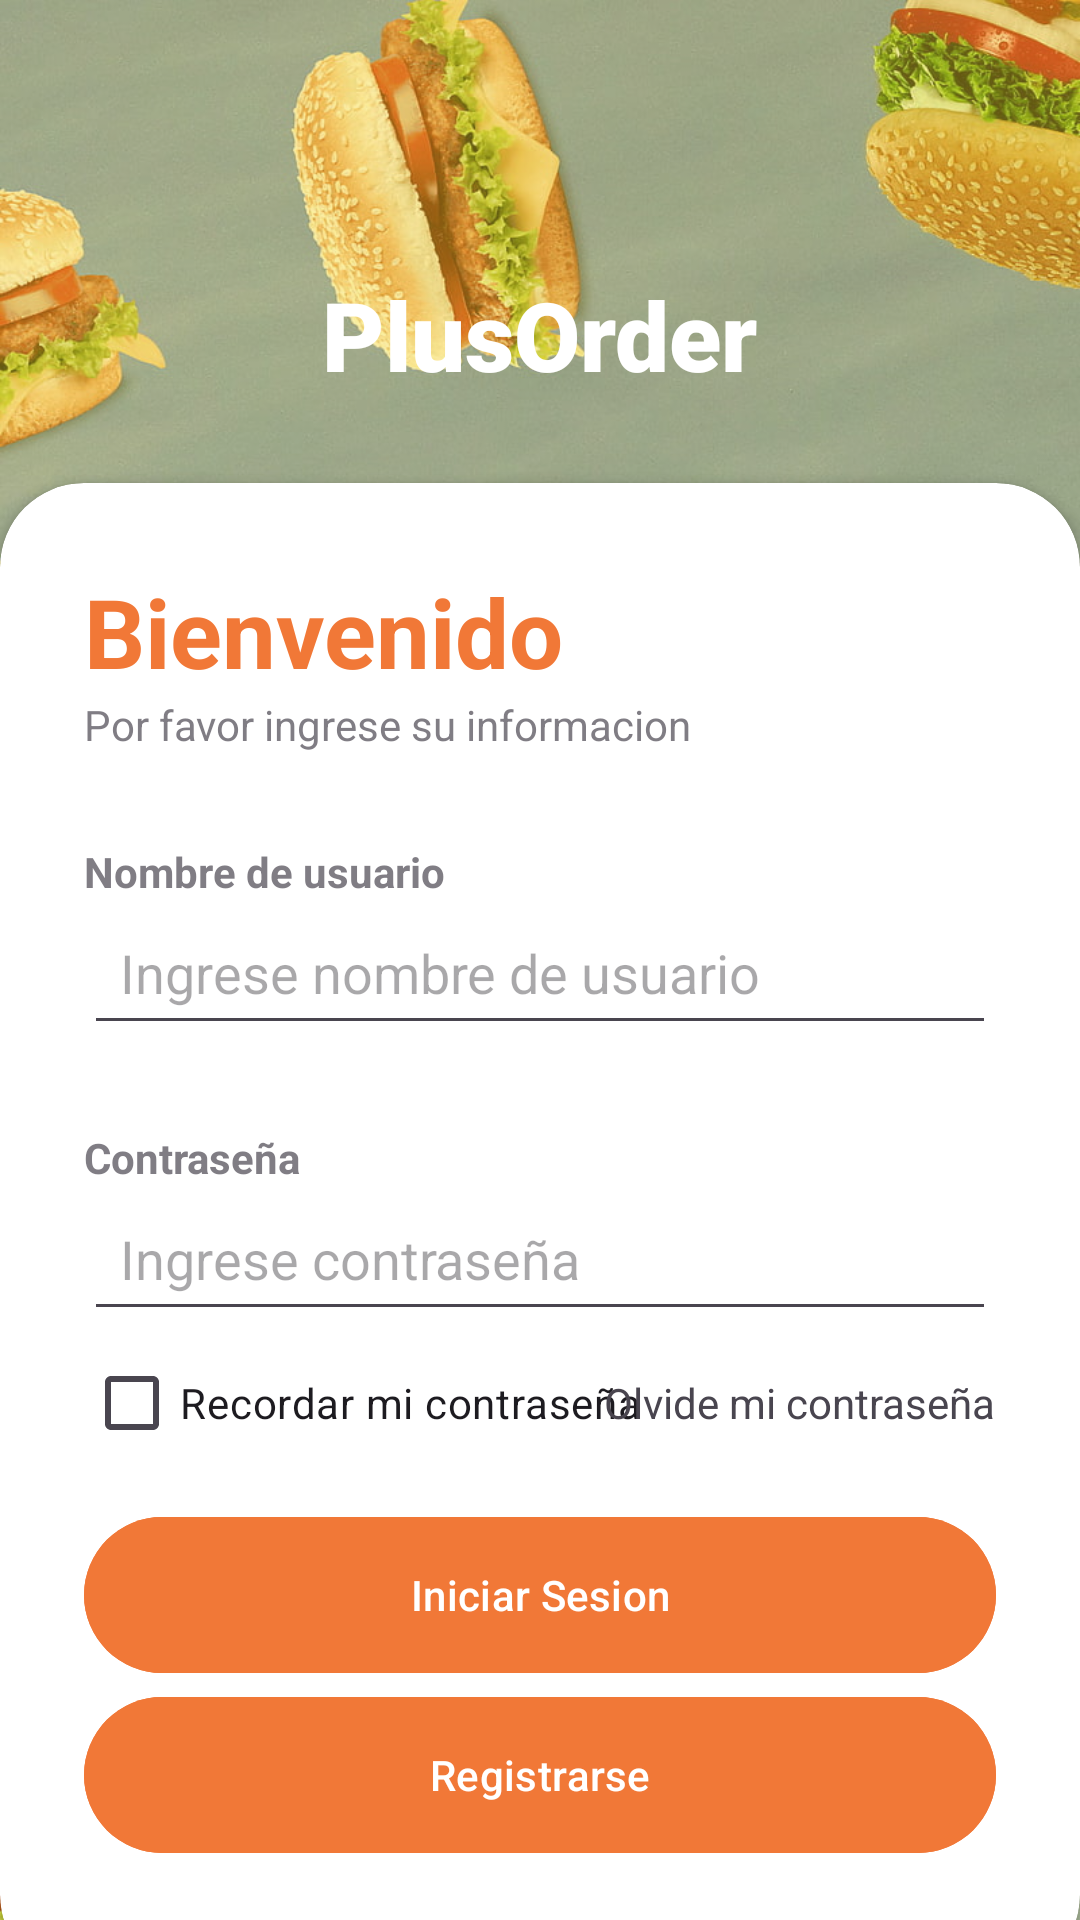

Reconstruct the res/layout file that produces this screen, plus the resources it refers to.
<!-- AndroidManifest.xml: application theme Theme.PlusOrderFinal -->
<!-- res/layout/activity_main.xml -->
<?xml version="1.0" encoding="utf-8"?>
<RelativeLayout xmlns:android="http://schemas.android.com/apk/res/android"
    xmlns:app="http://schemas.android.com/apk/res-auto"
    xmlns:tools="http://schemas.android.com/tools"
    android:layout_width="match_parent"
    android:layout_height="match_parent"
    android:background="@drawable/hamburguerbg"
    tools:context=".MainActivity">

    <RelativeLayout
        android:layout_width="match_parent"
        android:layout_height="match_parent"
        android:background="@color/yellow"
        android:alpha="0.4"/>

    <LinearLayout
        android:layout_width="match_parent"
        android:layout_height="wrap_content"
        android:orientation="vertical"
        android:gravity="center"
        android:layout_above="@+id/card_view"
        android:padding="28dp">

        <ImageView
            android:layout_width="wrap_content"
            android:layout_height="wrap_content"
            android:src="@drawable/burgerwhite" />

        <TextView
            android:layout_width="wrap_content"
            android:layout_height="wrap_content"
            android:text="PlusOrder"
            android:textColor="@color/white"
            android:textStyle="bold"
            android:fontFamily="sans-serif-black"
            android:textSize="32sp"/>

    </LinearLayout>

    <androidx.cardview.widget.CardView
        android:layout_width="match_parent"
        android:layout_height="wrap_content"
        android:layout_alignParentBottom="true"
        app:cardCornerRadius="28dp"
        android:layout_marginBottom="-20dp"
        android:id="@+id/card_view">

        <LinearLayout
            android:layout_width="match_parent"
            android:layout_height="wrap_content"
            android:orientation="vertical"
            android:padding="28dp">

            <TextView
                android:layout_width="wrap_content"
                android:layout_height="wrap_content"
                android:text="Bienvenido"
                android:textColor="@color/orange"
                android:textSize="32sp"
                android:textStyle="bold"/>
            <TextView
                android:layout_width="wrap_content"
                android:layout_height="wrap_content"
                android:text="Por favor ingrese su informacion"
                android:alpha="0.7"/>

            <View
                android:layout_width="wrap_content"
                android:layout_height="30dp"/>
            <TextView
                android:layout_width="wrap_content"
                android:layout_height="wrap_content"
                android:text="Nombre de usuario"
                android:alpha="0.7"
                android:textStyle="bold"/>
            <EditText
                android:id="@+id/editTextUsername"
                android:layout_width="match_parent"
                android:layout_height="wrap_content"
                android:inputType="textEmailAddress"
                android:padding="12dp"
                android:hint="Ingrese nombre de usuario"/>

            <View
                android:layout_width="wrap_content"
                android:layout_height="28dp"/>
            <TextView
                android:layout_width="wrap_content"
                android:layout_height="wrap_content"
                android:text="Contraseña"
                android:alpha="0.7"
                android:textStyle="bold"/>
            <EditText
                android:id="@+id/editTextPassword"
                android:layout_width="match_parent"
                android:layout_height="wrap_content"
                android:inputType="textPassword"
                android:padding="12dp"
                android:hint="Ingrese contraseña"/>

            <RelativeLayout
                android:layout_width="match_parent"
                android:layout_height="wrap_content">
                <CheckBox
                    android:layout_width="wrap_content"
                    android:layout_height="wrap_content"
                    android:text="Recordar mi contraseña"
                    android:layout_alignParentLeft="true"
                    android:layout_centerVertical="true"/>
                <TextView
                    android:layout_width="wrap_content"
                    android:layout_height="wrap_content"
                    android:text="Olvide mi contraseña"
                    android:layout_alignParentRight="true"
                    android:layout_centerVertical="true"/>
            </RelativeLayout>

            <View
                android:layout_width="wrap_content"
                android:layout_height="10dp"/>

            <com.google.android.material.button.MaterialButton
                android:id="@+id/btnIniciar"
                android:layout_width="match_parent"
                android:layout_height="60dp"
                android:text="Iniciar Sesion"
                android:backgroundTint="@color/orange"
                app:cornerRadius="32dp"/>

            <com.google.android.material.button.MaterialButton
                android:id="@+id/btnRegistrar"
                android:layout_width="match_parent"
                android:layout_height="60dp"
                android:backgroundTint="@color/orange"
                android:text="Registrarse"
                app:cornerRadius="32dp">
            </com.google.android.material.button.MaterialButton>

            <View
                android:layout_width="wrap_content"
                android:layout_height="10dp"/>

        </LinearLayout>

    </androidx.cardview.widget.CardView>


</RelativeLayout>
<!-- resources referenced by this layout -->
<resources>
  <color name="orange">#F17837</color>
  <color name="white">#FFFFFFFF</color>
  <color name="yellow">#F6DB29</color>
  <!-- drawable hamburguerbg: jpg bitmap (drawable, 220341 bytes) -->
  <style name="Theme.PlusOrderFinal" parent="Base.Theme.PlusOrderFinal" />
  <style name="Base.Theme.PlusOrderFinal" parent="Theme.Material3.DayNight.NoActionBar">
          
          
      </style>
</resources>
